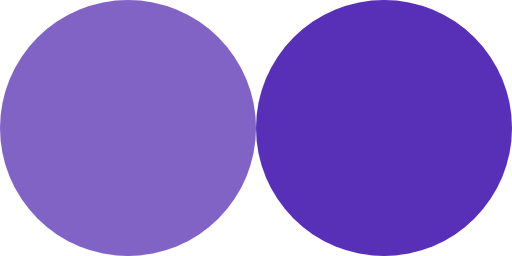
t = 0.00 s
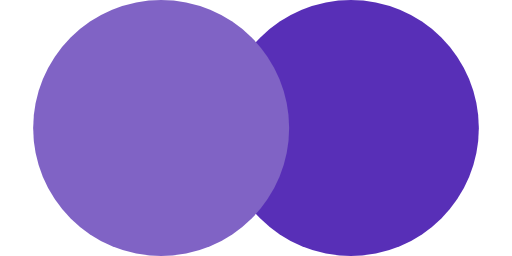
t = 0.19 s
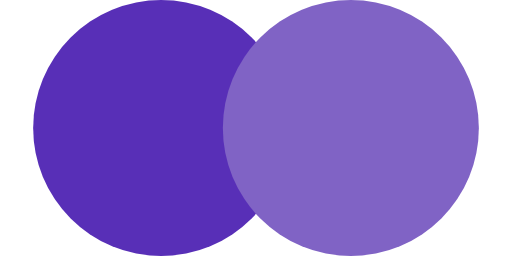
t = 0.58 s
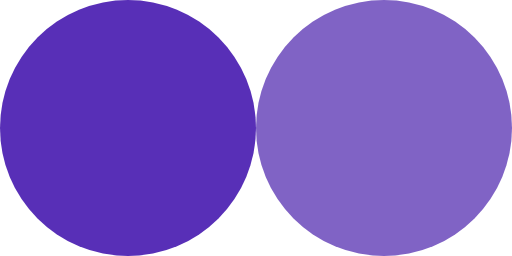
t = 0.77 s
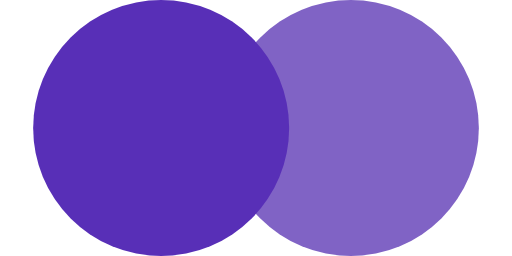
t = 0.96 s
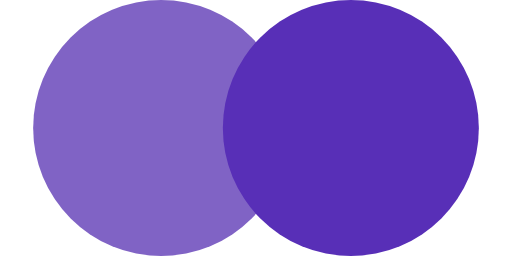
t = 1.34 s

The animated SVG that drew these frames (rendered in a browser with its animation timeline set to each time). Animation: 5 SMIL elements (animate=5); one cycle of 1.53 s, repeats indefinitely.

<svg xmlns="http://www.w3.org/2000/svg" viewBox="0 0 104 52" width="104" height="52">
  <circle r="26" cy="26" fill="#582FB7" opacity="1">
    <animate attributeName="cx" values="78;26;78" dur="1.534s" repeatCount="indefinite"
             calcMode="spline" keySplines="0.42 0 0.58 1;0.42 0 0.58 1"/>
    <animate attributeName="opacity" values="1;0" keyTimes="0;0.5" dur="1.534s"
             repeatCount="indefinite" calcMode="discrete"/>
  </circle>
  <circle r="26" cy="26" fill="#8063C5">
    <animate attributeName="cx" values="26;78;26" dur="1.534s" repeatCount="indefinite"
             calcMode="spline" keySplines="0.42 0 0.58 1;0.42 0 0.58 1"/>
  </circle>
  <circle r="26" cy="26" fill="#582FB7" opacity="0">
    <animate attributeName="cx" values="78;26;78" dur="1.534s" repeatCount="indefinite"
             calcMode="spline" keySplines="0.42 0 0.58 1;0.42 0 0.58 1"/>
    <animate attributeName="opacity" values="0;1" keyTimes="0;0.5" dur="1.534s"
             repeatCount="indefinite" calcMode="discrete"/>
  </circle>
</svg>
